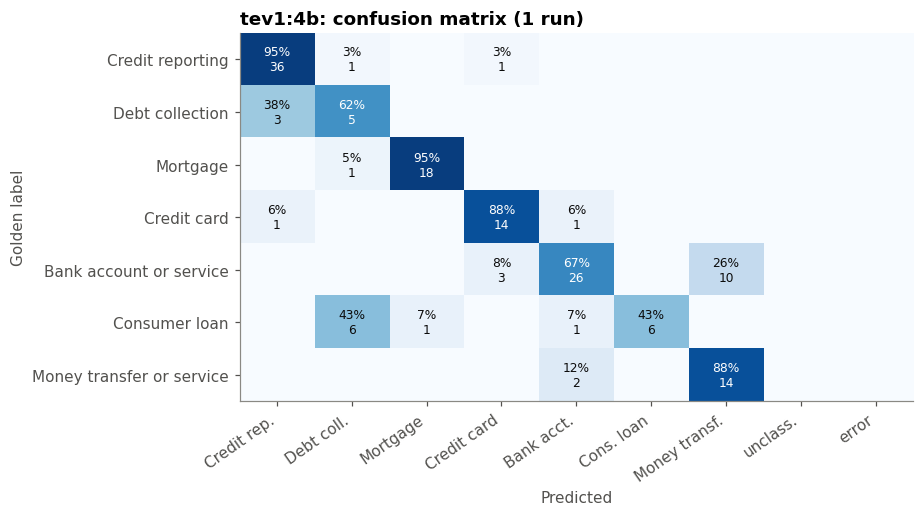

The data file committed next to this chart (first rows):
, Credit reporting, Debt collection, Mortgage, Credit card, Bank account or service, Consumer loan, Money transfer or service, unclassified, (error)
Credit reporting, 36, 1, 0, 1, 0, 0, 0, 0, 0
Debt collection, 3, 5, 0, 0, 0, 0, 0, 0, 0
Mortgage, 0, 1, 18, 0, 0, 0, 0, 0, 0
Credit card, 1, 0, 0, 14, 1, 0, 0, 0, 0
Bank account or service, 0, 0, 0, 3, 26, 0, 10, 0, 0
Consumer loan, 0, 6, 1, 0, 1, 6, 0, 0, 0
Money transfer or service, 0, 0, 0, 0, 2, 0, 14, 0, 0
